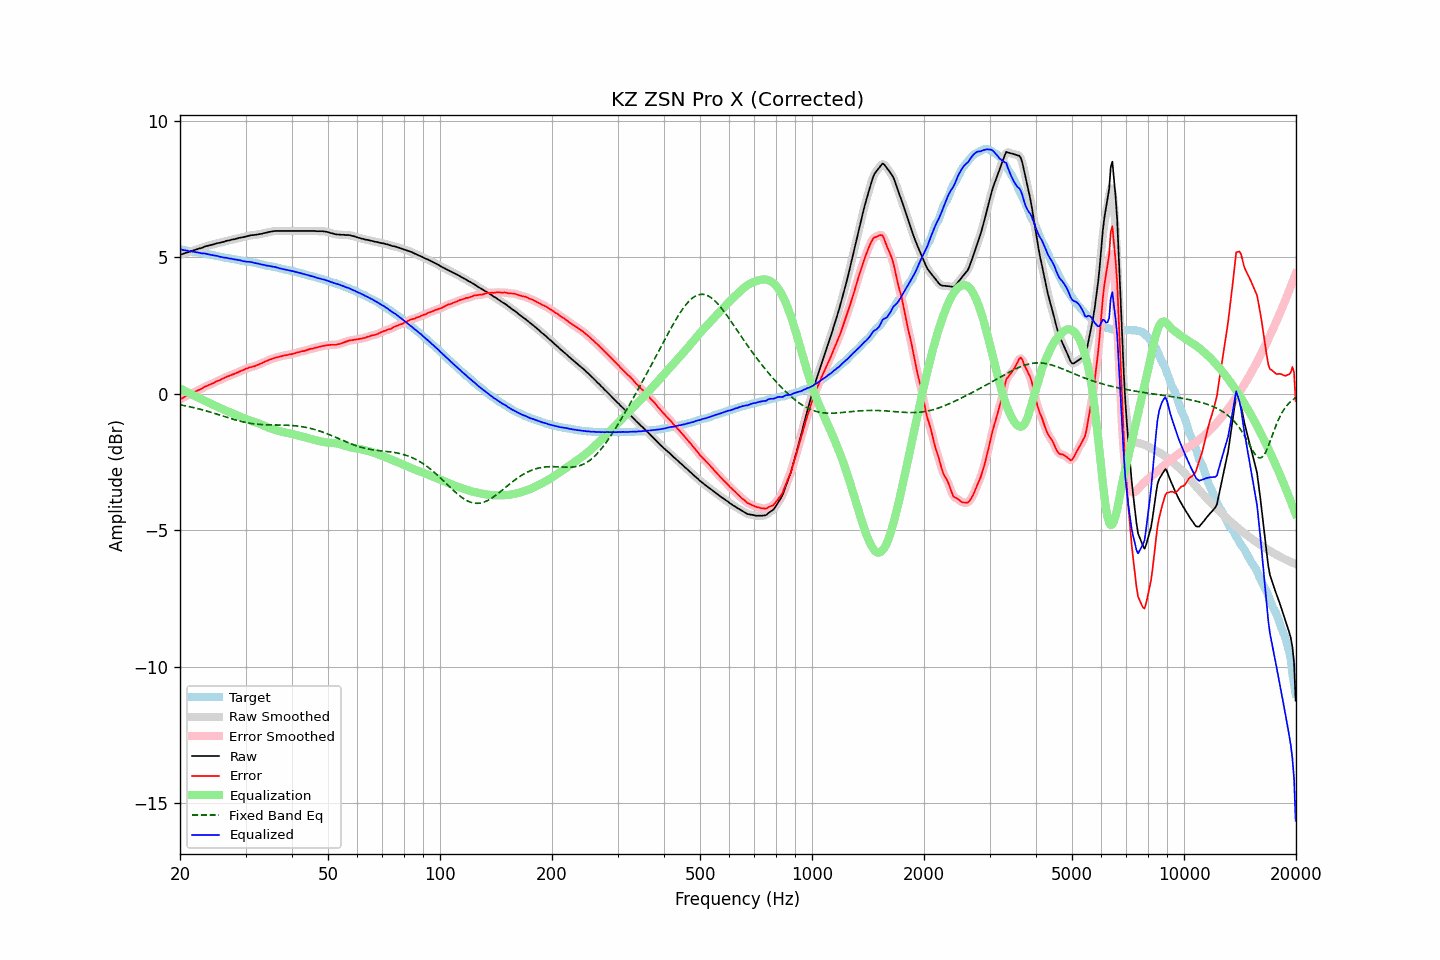

The file beside this chart, header and first rows:
frequency, raw, error, smoothed, error_smoothed, equalization, fixed_band_eq, equalized_raw, equalized_smoothed, target
20.00, 5.10, -0.20, 5.10, -0.20, 0.20, -0.40, 5.30, 5.30, 5.30
20.20, 5.12, -0.17, 5.12, -0.17, 0.17, -0.41, 5.29, 5.29, 5.29
20.40, 5.13, -0.14, 5.14, -0.14, 0.14, -0.42, 5.27, 5.28, 5.27
20.61, 5.16, -0.10, 5.16, -0.11, 0.11, -0.43, 5.27, 5.26, 5.26
20.81, 5.18, -0.07, 5.17, -0.08, 0.08, -0.44, 5.26, 5.25, 5.25
21.02, 5.19, -0.05, 5.19, -0.05, 0.05, -0.46, 5.24, 5.24, 5.24
21.23, 5.21, -0.02, 5.21, -0.02, 0.02, -0.47, 5.23, 5.23, 5.23
21.44, 5.23, 0.01, 5.23, 0.01, -0.01, -0.48, 5.22, 5.22, 5.22
21.66, 5.25, 0.05, 5.25, 0.04, -0.04, -0.50, 5.21, 5.21, 5.20
21.87, 5.27, 0.07, 5.27, 0.07, -0.07, -0.51, 5.20, 5.20, 5.20
22.09, 5.29, 0.10, 5.29, 0.10, -0.10, -0.52, 5.19, 5.19, 5.19
22.31, 5.31, 0.13, 5.31, 0.12, -0.13, -0.54, 5.18, 5.18, 5.18
22.54, 5.33, 0.15, 5.32, 0.15, -0.16, -0.55, 5.17, 5.17, 5.18
22.76, 5.34, 0.18, 5.34, 0.18, -0.18, -0.57, 5.15, 5.16, 5.16
22.99, 5.36, 0.21, 5.36, 0.21, -0.21, -0.58, 5.15, 5.15, 5.15
23.22, 5.39, 0.25, 5.38, 0.24, -0.24, -0.60, 5.15, 5.14, 5.14
23.45, 5.41, 0.28, 5.41, 0.28, -0.27, -0.62, 5.14, 5.14, 5.13
23.69, 5.42, 0.30, 5.42, 0.30, -0.30, -0.63, 5.12, 5.13, 5.12
23.92, 5.44, 0.33, 5.44, 0.33, -0.33, -0.65, 5.11, 5.11, 5.11
24.16, 5.45, 0.35, 5.45, 0.35, -0.35, -0.67, 5.10, 5.10, 5.10
24.40, 5.47, 0.38, 5.47, 0.38, -0.38, -0.69, 5.09, 5.09, 5.09
24.65, 5.48, 0.40, 5.48, 0.41, -0.41, -0.70, 5.07, 5.08, 5.08
24.89, 5.50, 0.44, 5.50, 0.44, -0.43, -0.72, 5.07, 5.07, 5.06
25.14, 5.52, 0.47, 5.51, 0.46, -0.46, -0.74, 5.06, 5.05, 5.05
25.39, 5.53, 0.49, 5.53, 0.49, -0.49, -0.76, 5.04, 5.04, 5.04
25.65, 5.54, 0.51, 5.54, 0.52, -0.52, -0.78, 5.02, 5.03, 5.03
25.91, 5.56, 0.55, 5.56, 0.54, -0.54, -0.80, 5.01, 5.01, 5.01
26.16, 5.57, 0.57, 5.57, 0.57, -0.57, -0.82, 5.00, 5.00, 5.00
26.43, 5.59, 0.60, 5.59, 0.60, -0.60, -0.84, 4.99, 4.99, 4.99
26.69, 5.61, 0.63, 5.60, 0.62, -0.62, -0.85, 4.99, 4.98, 4.98
26.96, 5.62, 0.65, 5.62, 0.65, -0.65, -0.87, 4.97, 4.97, 4.97
27.23, 5.63, 0.67, 5.63, 0.67, -0.67, -0.89, 4.96, 4.96, 4.96
27.50, 5.65, 0.70, 5.64, 0.69, -0.70, -0.91, 4.95, 4.95, 4.95
27.77, 5.66, 0.72, 5.66, 0.72, -0.72, -0.93, 4.94, 4.94, 4.94
28.05, 5.67, 0.74, 5.67, 0.74, -0.74, -0.94, 4.93, 4.93, 4.93
28.33, 5.69, 0.77, 5.69, 0.76, -0.77, -0.96, 4.92, 4.92, 4.92
28.62, 5.70, 0.79, 5.70, 0.79, -0.79, -0.98, 4.91, 4.91, 4.91
28.90, 5.72, 0.82, 5.72, 0.82, -0.82, -0.99, 4.90, 4.90, 4.90
29.19, 5.73, 0.85, 5.73, 0.84, -0.84, -1.01, 4.88, 4.88, 4.88
29.48, 5.74, 0.87, 5.74, 0.87, -0.87, -1.02, 4.87, 4.87, 4.87
29.78, 5.75, 0.89, 5.75, 0.89, -0.89, -1.04, 4.85, 4.86, 4.86
30.08, 5.77, 0.93, 5.77, 0.92, -0.92, -1.05, 4.85, 4.85, 4.84
30.38, 5.78, 0.94, 5.78, 0.94, -0.94, -1.06, 4.84, 4.84, 4.84
30.68, 5.80, 0.97, 5.80, 0.97, -0.96, -1.07, 4.84, 4.84, 4.83
30.99, 5.81, 0.98, 5.81, 0.98, -0.98, -1.08, 4.83, 4.83, 4.83
31.30, 5.82, 1.00, 5.82, 1.00, -1.00, -1.09, 4.82, 4.82, 4.82
31.61, 5.82, 1.01, 5.82, 1.01, -1.02, -1.10, 4.80, 4.81, 4.81
31.93, 5.83, 1.03, 5.83, 1.03, -1.04, -1.10, 4.79, 4.79, 4.80
32.24, 5.84, 1.06, 5.84, 1.05, -1.06, -1.11, 4.78, 4.78, 4.78
32.57, 5.85, 1.08, 5.85, 1.08, -1.08, -1.12, 4.77, 4.77, 4.77
32.89, 5.86, 1.11, 5.86, 1.11, -1.11, -1.12, 4.75, 4.75, 4.75
33.22, 5.87, 1.13, 5.87, 1.13, -1.13, -1.12, 4.74, 4.74, 4.74
33.55, 5.89, 1.16, 5.88, 1.16, -1.16, -1.13, 4.73, 4.73, 4.73
33.89, 5.90, 1.19, 5.90, 1.19, -1.18, -1.13, 4.71, 4.71, 4.71
34.23, 5.91, 1.21, 5.91, 1.21, -1.21, -1.13, 4.70, 4.70, 4.70
34.57, 5.93, 1.24, 5.93, 1.24, -1.23, -1.13, 4.69, 4.69, 4.69
34.92, 5.94, 1.26, 5.94, 1.26, -1.26, -1.13, 4.68, 4.68, 4.68
35.27, 5.95, 1.28, 5.95, 1.28, -1.28, -1.14, 4.67, 4.67, 4.67
35.62, 5.96, 1.30, 5.96, 1.30, -1.30, -1.14, 4.66, 4.66, 4.66
35.97, 5.97, 1.32, 5.97, 1.32, -1.32, -1.14, 4.65, 4.65, 4.65
... 635 more rows
